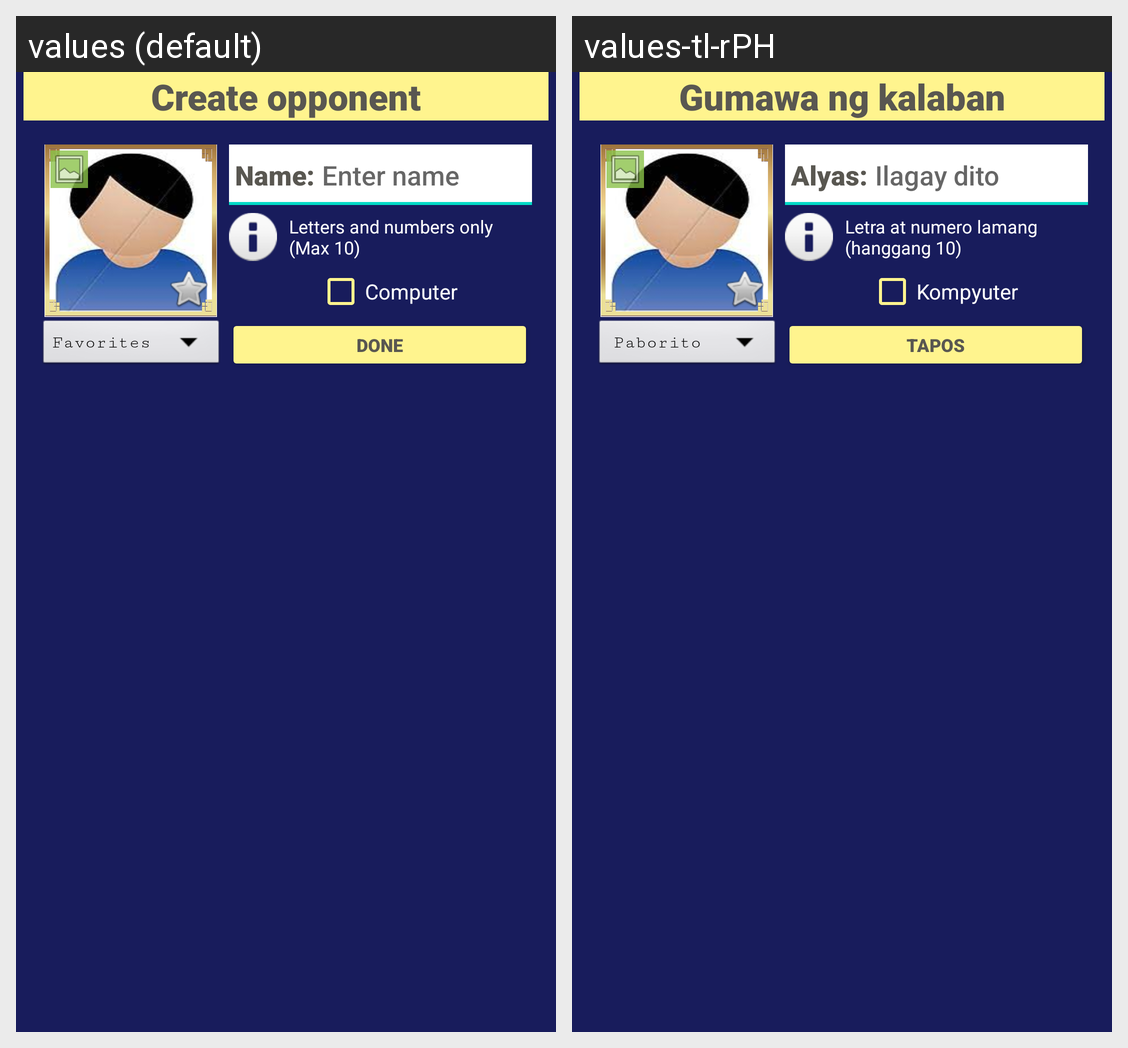

Here is an Android app screen in its default locale and in the app's own translations. Write out the translated-string differences for the strings that appear on this screen.
Android screen res/layout/dialog_create_opponent.xml rendered under 2 locales, left to right: values (default), values-tl-rPH. Device: Nexus 5 (rendered at 1080×1920; each locale shown at half size, 540×960, under a caption strip naming it); theme Theme.MaterialComponents.DayNight.NoActionBar.
Strings drawn on this screen, with the default value and each locale's value (text and hints the layout hard-codes, and strings that could not be matched under every locale, appear in the picture but are not listed):

done
  values: Done
  values-tl-rPH: Tapos

compName
  values: Computer
  values-tl-rPH: Kompyuter

hint
  values: Enter name
  values-tl-rPH: Ilagay dito

spinnerTitle
  values: Favorites
  values-tl-rPH: Paborito

editTextTitle
  values: Name:
  values-tl-rPH: Alyas:

titleCOD
  values: Create opponent
  values-tl-rPH: Gumawa ng kalaban

limitations
  values: Letters and numbers only
      (Max 10)
  values-tl-rPH: Letra at numero lamang (hanggang 10)
